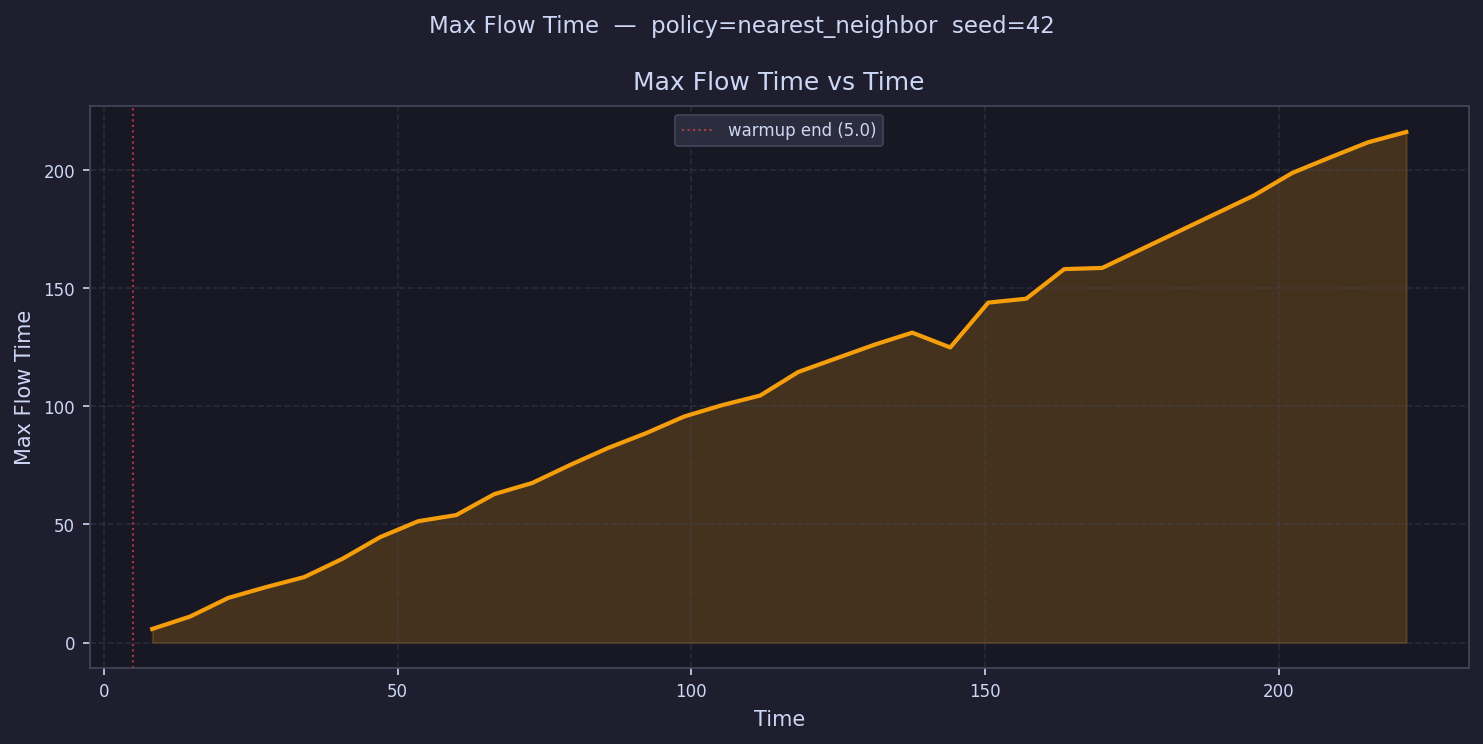

Data behind this chart, as committed beside it:
time, max_flow_time
8.234, 5.756
14.7, 11.04
21.17, 18.9
27.64, 23.5
34.1, 27.72
40.57, 35.43
47.04, 44.67
53.51, 51.39
59.98, 53.99
66.44, 62.85
72.91, 67.58
79.38, 75.24
85.85, 82.42
92.31, 88.7
98.78, 95.73
105.3, 100.5
111.7, 104.6
118.2, 114.6
124.7, 120.3
131.1, 126.1
137.6, 131.2
144.1, 125
150.5, 144
157, 145.6
163.5, 158.1
169.9, 158.6
176.4, 
182.9, 
189.3, 
195.8, 189.4
202.3, 198.9
208.7, 205.5
215.2, 211.9
221.7, 216.2
228.1, 
234.6, 
241.1, 
247.5, 
254, 
260.5, 
266.9, 
273.4, 
279.9, 
286.3, 
292.8, 
299.3, 
305.8, 
312.2, 
318.7, 
325.2, 
